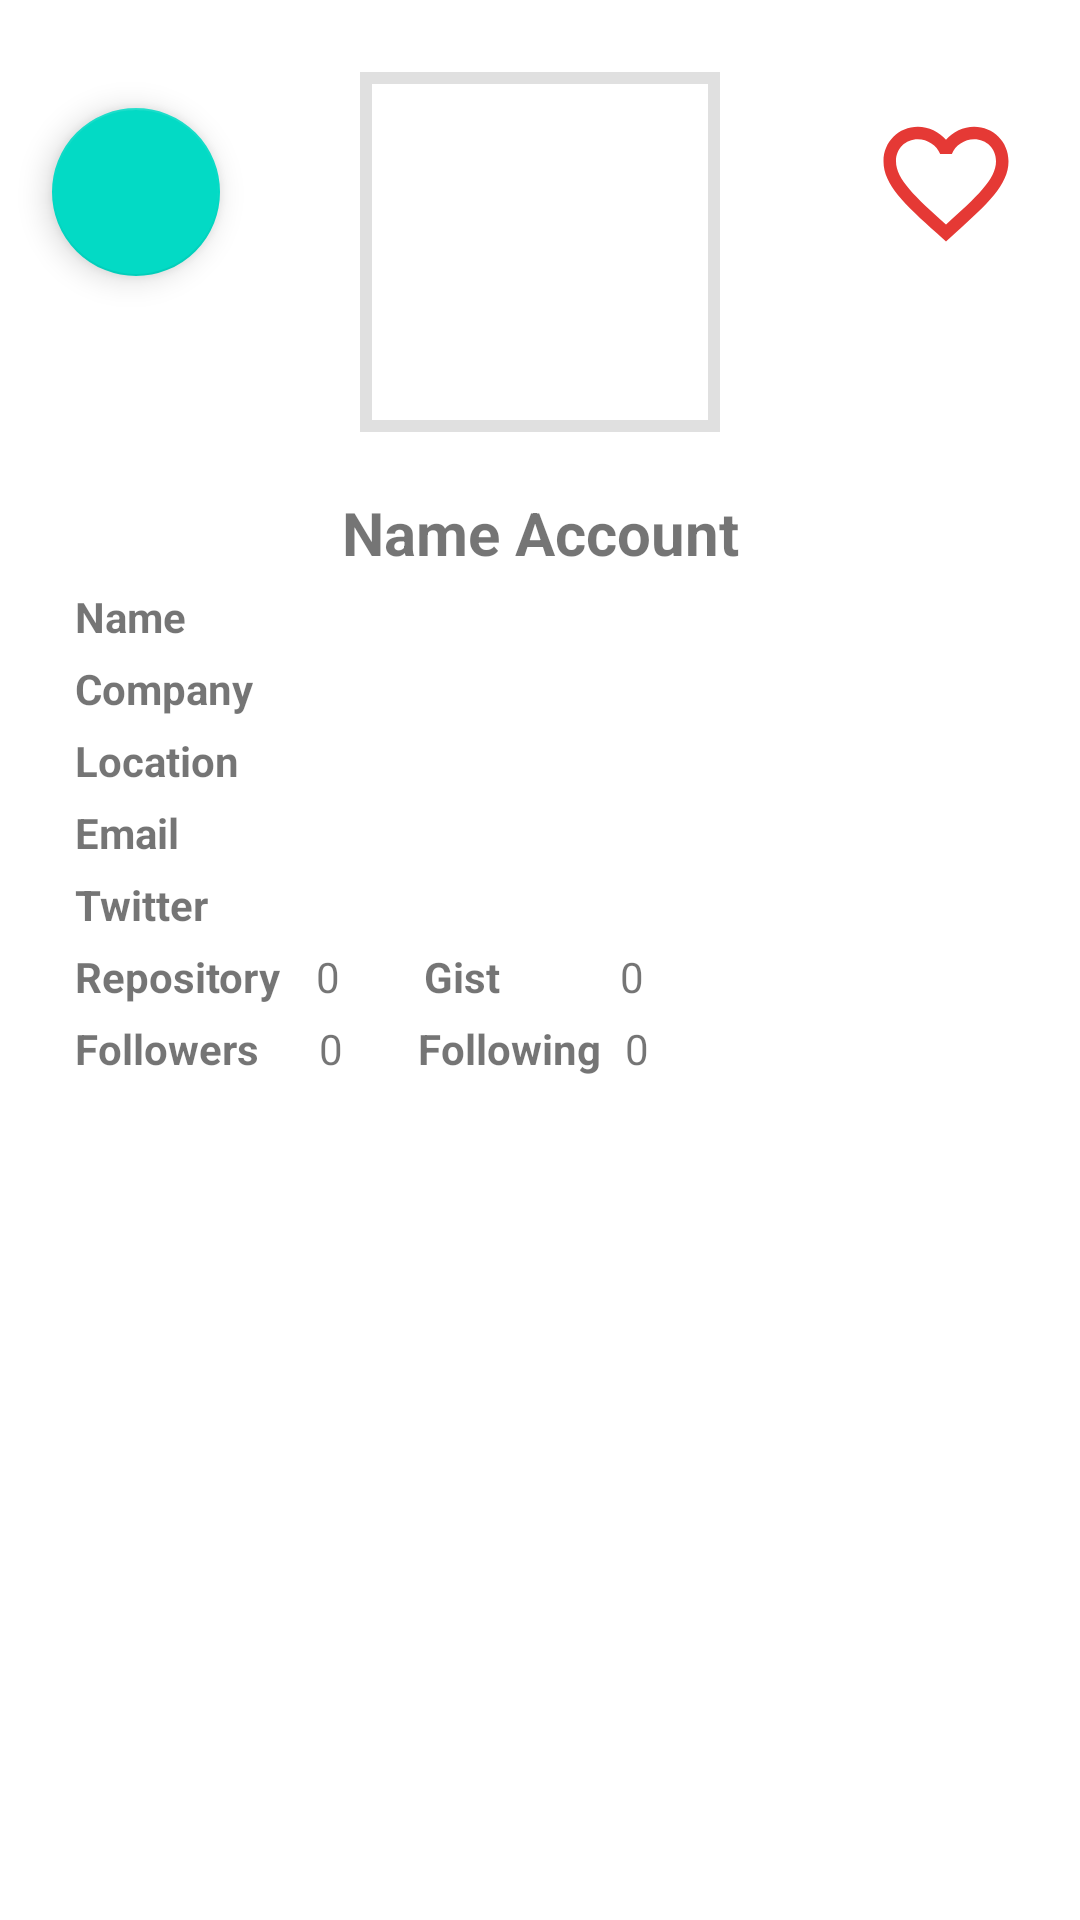

Write the Android layout XML for this screen, with the resource values it uses.
<!-- AndroidManifest.xml: activity theme Theme.Connect -->
<!-- res/layout/activity_detail.xml -->
<?xml version="1.0" encoding="utf-8"?>
<androidx.constraintlayout.widget.ConstraintLayout xmlns:android="http://schemas.android.com/apk/res/android"
    xmlns:app="http://schemas.android.com/apk/res-auto"
    xmlns:tools="http://schemas.android.com/tools"
    android:id="@+id/main"
    android:layout_width="match_parent"
    android:layout_height="match_parent"
    tools:context=".ui.detailuser.DetailActivity">

    <com.google.android.material.floatingactionbutton.FloatingActionButton
        android:id="@+id/fab_share"
        android:layout_width="wrap_content"
        android:layout_height="wrap_content"
        android:layout_marginTop="36dp"
        android:importantForAccessibility="no"
        android:src="@drawable/ic_share"
        app:layout_constraintEnd_toStartOf="@+id/iv_avatar"
        app:layout_constraintHorizontal_bias="0.271"
        app:layout_constraintStart_toStartOf="parent"
        app:layout_constraintTop_toTopOf="parent" />

    <ToggleButton
        android:id="@+id/fab_favorite"
        android:layout_width="50dp"
        android:layout_height="50dp"
        android:layout_marginTop="36dp"
        android:textOn=""
        android:textOff=""
        android:focusable="false"
        android:focusableInTouchMode="false"
        android:background="@drawable/button_fav"
        android:importantForAccessibility="no"

        app:layout_constraintEnd_toEndOf="parent"
        app:layout_constraintHorizontal_bias="0.719"
        app:layout_constraintStart_toEndOf="@+id/iv_avatar"
        app:layout_constraintTop_toTopOf="parent" />

    <com.google.android.material.imageview.ShapeableImageView

        android:id="@+id/iv_avatar"
        android:layout_width="120dp"
        android:layout_height="120dp"
        android:layout_gravity="center"
        android:layout_marginTop="24dp"
        android:padding="2dp"
        app:layout_constraintEnd_toEndOf="parent"
        app:layout_constraintStart_toStartOf="parent"
        app:layout_constraintTop_toTopOf="parent"

        app:strokeWidth="4dp"
        tools:src="@tools:sample/avatars" />

    <TextView
        android:id="@+id/tv_username"
        android:layout_width="match_parent"
        android:layout_height="wrap_content"
        android:layout_marginLeft="25dp"
        android:layout_marginTop="20dp"
        android:layout_marginRight="25dp"
        android:text="@string/name_account"
        android:textSize="20sp"
        android:gravity="center"
        android:textStyle="bold"
        app:layout_constraintEnd_toEndOf="parent"
        app:layout_constraintStart_toStartOf="parent"
        app:layout_constraintTop_toBottomOf="@+id/iv_avatar" />
    <TextView
        android:id="@+id/tv_name_label"
        android:layout_width="wrap_content"
        android:layout_height="wrap_content"
        android:text="@string/label_nama"
        android:textStyle="bold"
        app:layout_constraintStart_toStartOf="parent"
        app:layout_constraintTop_toBottomOf="@+id/tv_username"
        android:layout_marginStart="25dp"
        android:layout_marginTop="5dp"/>
    <TextView
        android:id="@+id/tv_name"
        android:layout_width="wrap_content"
        android:layout_height="wrap_content"

        app:layout_constraintStart_toEndOf="@+id/tv_name_label"
        app:layout_constraintTop_toTopOf="@+id/tv_name_label"
        android:layout_marginStart="8dp"/>
    <TextView
        android:id="@+id/tv_company_label"
        android:layout_width="wrap_content"
        android:layout_height="wrap_content"
        android:text="@string/label_company"
        android:textStyle="bold"
        app:layout_constraintStart_toStartOf="parent"
        app:layout_constraintTop_toBottomOf="@+id/tv_name"
        android:layout_marginStart="25dp"
        android:layout_marginTop="5dp"/>

    <TextView
        android:id="@+id/tv_company"
        android:layout_width="wrap_content"
        android:layout_height="wrap_content"
        app:layout_constraintStart_toEndOf="@+id/tv_company_label"
        app:layout_constraintTop_toTopOf="@+id/tv_company_label"
        android:layout_marginStart="8dp"/>
    <TextView
        android:id="@+id/tv_location_label"
        android:layout_width="wrap_content"
        android:layout_height="wrap_content"
        android:text="@string/label_location"
        android:textStyle="bold"
        app:layout_constraintStart_toStartOf="parent"
        app:layout_constraintTop_toBottomOf="@+id/tv_company"
        android:layout_marginStart="25dp"
        android:layout_marginTop="5dp"/>

    <TextView
        android:id="@+id/tv_location"
        android:layout_width="wrap_content"
        android:layout_height="wrap_content"
        app:layout_constraintStart_toEndOf="@+id/tv_location_label"
        app:layout_constraintTop_toTopOf="@+id/tv_location_label"
        android:layout_marginStart="8dp"/>

    <TextView
        android:id="@+id/tv_email_label"
        android:layout_width="wrap_content"
        android:layout_height="wrap_content"
        android:text="@string/label_email"
        android:textStyle="bold"
        app:layout_constraintStart_toStartOf="parent"
        app:layout_constraintTop_toBottomOf="@+id/tv_location"
        android:layout_marginStart="25dp"
        android:layout_marginTop="5dp"/>

    <TextView
        android:id="@+id/tv_email"
        android:layout_width="wrap_content"
        android:layout_height="wrap_content"
        app:layout_constraintStart_toEndOf="@+id/tv_email_label"
        app:layout_constraintTop_toTopOf="@+id/tv_email_label"
        android:layout_marginStart="8dp"/>

    <TextView
        android:id="@+id/tv_twitter_label"
        android:layout_width="wrap_content"
        android:layout_height="wrap_content"
        android:text="@string/label_twitter"
        android:textStyle="bold"
        app:layout_constraintStart_toStartOf="parent"
        app:layout_constraintTop_toBottomOf="@+id/tv_email"
        android:layout_marginStart="25dp"
        android:layout_marginTop="5dp"/>

    <TextView
        android:id="@+id/tv_twitter"
        android:layout_width="wrap_content"
        android:layout_height="wrap_content"
        app:layout_constraintStart_toEndOf="@+id/tv_twitter_label"
        app:layout_constraintTop_toTopOf="@+id/tv_twitter_label"
        android:layout_marginStart="8dp"/>

    <TextView
        android:id="@+id/tv_repository_label"
        android:layout_width="wrap_content"
        android:layout_height="wrap_content"
        android:text="@string/label_jumlah_repository"
        android:textStyle="bold"
        app:layout_constraintStart_toStartOf="parent"
        app:layout_constraintTop_toBottomOf="@+id/tv_twitter"
        android:layout_marginStart="25dp"
        android:layout_marginTop="5dp"/>

    <TextView
        android:id="@+id/tv_repository_count"
        android:layout_width="wrap_content"
        android:layout_height="wrap_content"
        android:layout_marginStart="12dp"
        android:text="@string/jumlah_repository"
        app:layout_constraintStart_toEndOf="@+id/tv_repository_label"
        app:layout_constraintTop_toTopOf="@+id/tv_repository_label" />

    <TextView
        android:id="@+id/tv_gist_label"
        android:layout_width="wrap_content"
        android:layout_height="wrap_content"
        android:layout_marginStart="28dp"
        android:text="@string/label_jumlah_gist"
        android:textStyle="bold"
        app:layout_constraintStart_toEndOf="@+id/tv_repository_count"
        app:layout_constraintTop_toTopOf="@+id/tv_repository_label" />

    <TextView
        android:id="@+id/tv_gist_count"
        android:layout_width="wrap_content"
        android:layout_height="wrap_content"
        android:layout_marginStart="40dp"
        android:text="@string/jumlah_gist"
        app:layout_constraintBottom_toTopOf="@+id/tv_following_count"
        app:layout_constraintStart_toEndOf="@+id/tv_gist_label"
        app:layout_constraintTop_toTopOf="@+id/tv_gist_label"
        app:layout_constraintVertical_bias="0.0" />

    <TextView
        android:id="@+id/tv_followers_label"
        android:layout_width="wrap_content"
        android:layout_height="wrap_content"
        android:text="@string/label_jumlah_pengikut"
        android:textStyle="bold"
        app:layout_constraintStart_toStartOf="parent"
        app:layout_constraintTop_toBottomOf="@+id/tv_gist_label"
        android:layout_marginStart="25dp"
        android:layout_marginTop="5dp"/>

    <TextView
        android:id="@+id/tv_followers_count"
        android:layout_width="wrap_content"
        android:layout_height="wrap_content"
        android:layout_marginStart="20dp"
        android:text="@string/jumlah_pengikut"
        app:layout_constraintStart_toEndOf="@+id/tv_followers_label"
        app:layout_constraintTop_toTopOf="@+id/tv_followers_label" />

    <TextView
        android:id="@+id/tv_following_label"
        android:layout_width="wrap_content"
        android:layout_height="wrap_content"
        android:text="@string/label_jumlah_following"
        android:textStyle="bold"
        app:layout_constraintStart_toEndOf="@+id/tv_followers_count"
        app:layout_constraintTop_toTopOf="@+id/tv_followers_label"
        android:layout_marginStart="25dp" />

    <TextView
        android:id="@+id/tv_following_count"
        android:layout_width="wrap_content"
        android:layout_height="wrap_content"
        android:text="@string/jumlah_following"
        app:layout_constraintStart_toEndOf="@+id/tv_following_label"
        app:layout_constraintTop_toTopOf="@+id/tv_following_label"
        android:layout_marginStart="8dp" />


    <com.google.android.material.tabs.TabLayout
        android:id="@+id/tabs"
        android:layout_width="match_parent"
        android:layout_height="wrap_content"
        app:layout_constraintTop_toBottomOf="@+id/tv_following_count"
        android:layout_marginTop="16dp" />

    <androidx.viewpager2.widget.ViewPager2
        android:id="@+id/view_pager"
        android:layout_width="0dp"
        android:layout_height="0dp"
        app:layout_constraintTop_toBottomOf="@+id/tabs"
        app:layout_constraintBottom_toBottomOf="parent"
        app:layout_constraintStart_toStartOf="parent"
        app:layout_constraintEnd_toEndOf="parent" />



</androidx.constraintlayout.widget.ConstraintLayout>
<!-- resources referenced by this layout -->
<resources>
  <!-- drawable button_fav (drawable) -->
  <?xml version="1.0" encoding="utf-8"?>
  <selector xmlns:android="http://schemas.android.com/apk/res/android">
   <item android:state_checked="true" android:drawable="@drawable/ic_favorite" />
       <item android:state_checked="false" android:drawable="@drawable/ic_favorite_border" />
  
  </selector>
  <string name="jumlah_following">0</string>
  <string name="jumlah_gist">0</string>
  <string name="jumlah_pengikut">0</string>
  <string name="jumlah_repository">0</string>
  <string name="label_company">Company</string>
  <string name="label_email">Email</string>
  <string name="label_jumlah_following">Following</string>
  <string name="label_jumlah_gist">Gist</string>
  <string name="label_jumlah_pengikut">Followers</string>
  <string name="label_jumlah_repository">Repository</string>
  <string name="label_location">Location</string>
  <string name="label_nama">Name</string>
  <string name="label_twitter">Twitter</string>
  <string name="name_account">Name Account</string>
  <style name="Theme.Connect" parent="Theme.MaterialComponents.DayNight.DarkActionBar">
          
          <item name="colorPrimary">@color/purple_500</item>
          <item name="colorPrimaryVariant">@color/purple_700</item>
          <item name="colorOnPrimary">@color/white</item>
          
          <item name="colorSecondary">@color/teal_200</item>
          <item name="colorSecondaryVariant">@color/teal_700</item>
          <item name="colorOnSecondary">@color/black</item>
          
          <item name="android:statusBarColor">?attr/colorPrimaryVariant</item>
          
      </style>
  <!-- drawable ic_favorite (drawable) -->
  <vector xmlns:android="http://schemas.android.com/apk/res/android" android:height="24dp" android:tint="#E53935" android:viewportHeight="24" android:viewportWidth="24" android:width="24dp">
        
      <path android:fillColor="@android:color/white" android:pathData="M12,21.35l-1.45,-1.32C5.4,15.36 2,12.28 2,8.5 2,5.42 4.42,3 7.5,3c1.74,0 3.41,0.81 4.5,2.09C13.09,3.81 14.76,3 16.5,3 19.58,3 22,5.42 22,8.5c0,3.78 -3.4,6.86 -8.55,11.54L12,21.35z"/>
      
  </vector>
  <!-- drawable ic_favorite_border (drawable) -->
  <vector xmlns:android="http://schemas.android.com/apk/res/android" android:height="24dp" android:tint="#E53935" android:viewportHeight="24" android:viewportWidth="24" android:width="24dp">
        
      <path android:fillColor="@android:color/white" android:pathData="M16.5,3c-1.74,0 -3.41,0.81 -4.5,2.09C10.91,3.81 9.24,3 7.5,3 4.42,3 2,5.42 2,8.5c0,3.78 3.4,6.86 8.55,11.54L12,21.35l1.45,-1.32C18.6,15.36 22,12.28 22,8.5 22,5.42 19.58,3 16.5,3zM12.1,18.55l-0.1,0.1 -0.1,-0.1C7.14,14.24 4,11.39 4,8.5 4,6.5 5.5,5 7.5,5c1.54,0 3.04,0.99 3.57,2.36h1.87C13.46,5.99 14.96,5 16.5,5c2,0 3.5,1.5 3.5,3.5 0,2.89 -3.14,5.74 -7.9,10.05z"/>
      
  </vector>
  <color name="purple_500">#43A047</color>
  <color name="purple_700">#7CB342</color>
  <color name="white">#FFFFFFFF</color>
  <color name="teal_200">#FF03DAC5</color>
  <color name="teal_700">#FF018786</color>
  <color name="black">#FF000000</color>
</resources>
